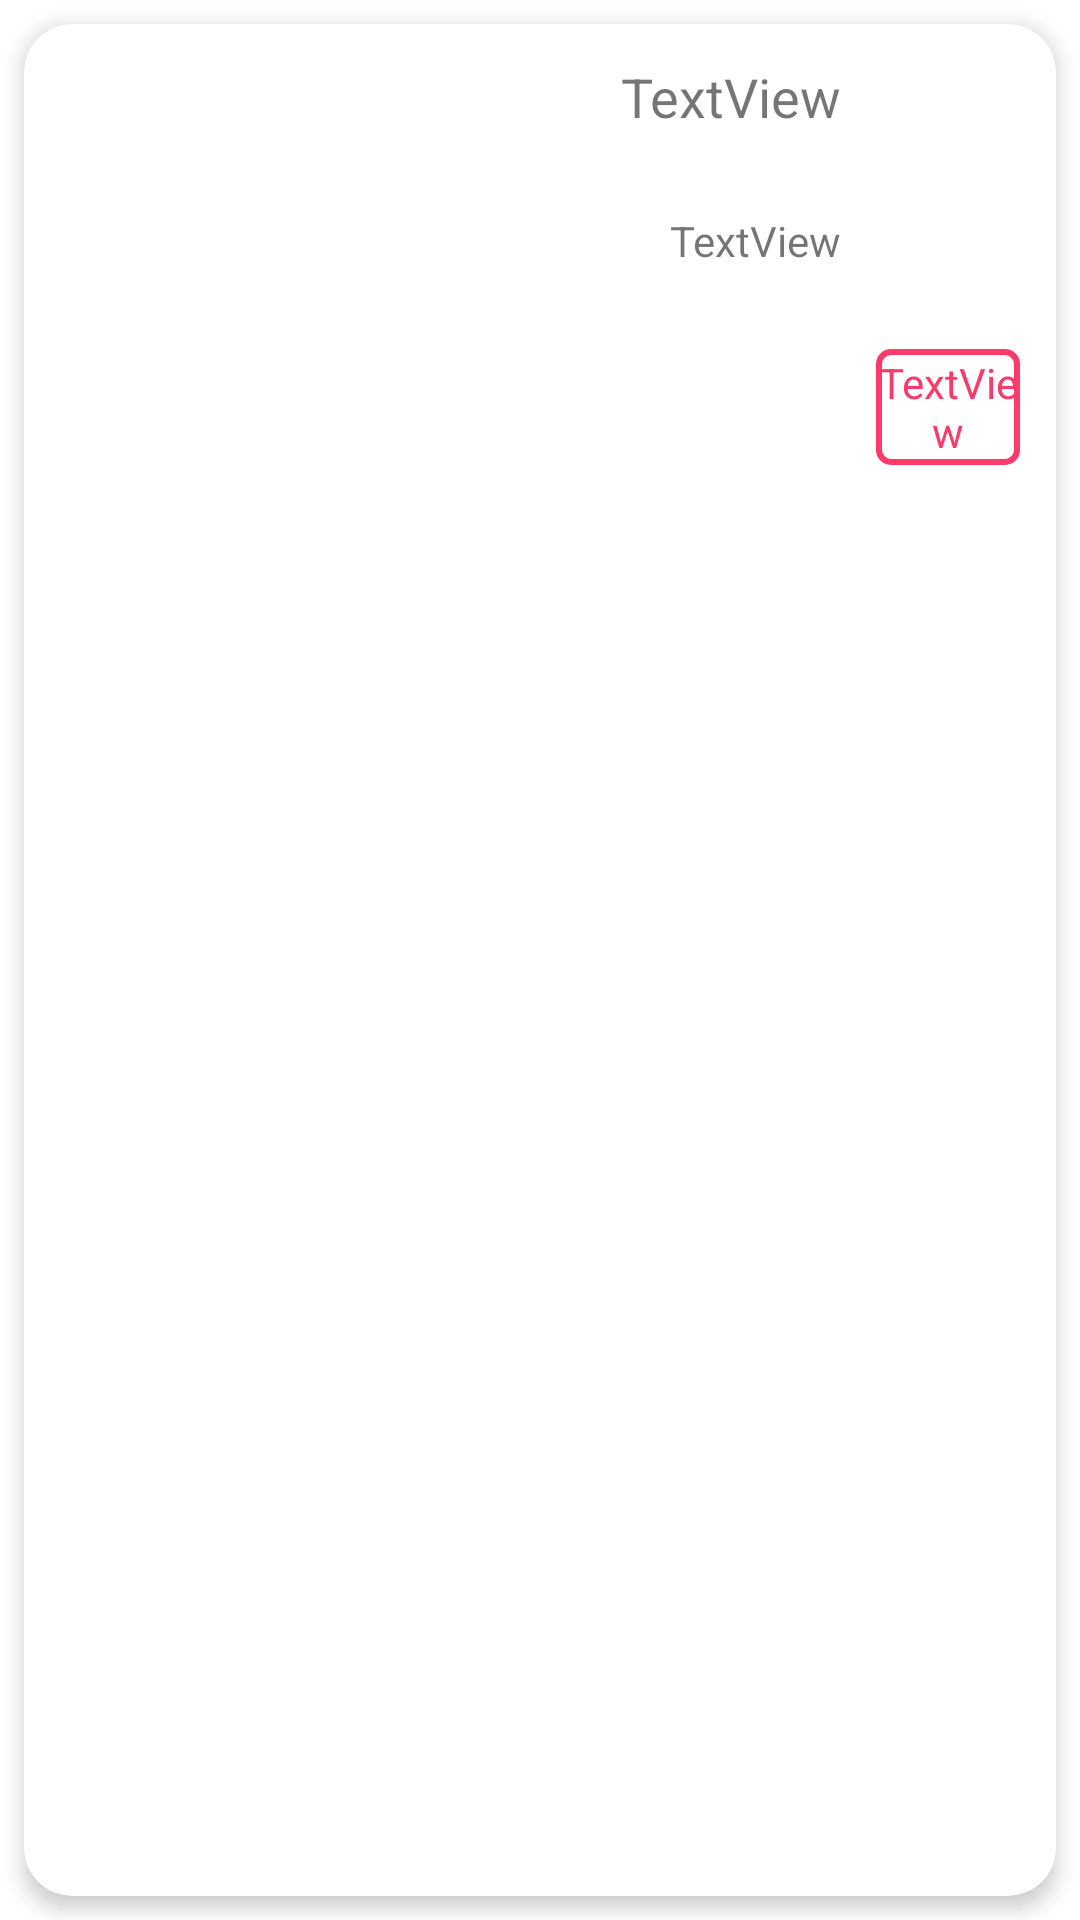

The Android layout XML behind this screen, and the referenced resources:
<!-- AndroidManifest.xml: application theme Theme.Restaurant -->
<!-- res/layout/recycycler_view_item.xml -->
<?xml version="1.0" encoding="utf-8"?>
<LinearLayout xmlns:android="http://schemas.android.com/apk/res/android"
    xmlns:app="http://schemas.android.com/apk/res-auto"
    xmlns:tools="http://schemas.android.com/tools"
    android:layout_width="match_parent"
    android:layout_height="wrap_content"
    android:orientation="vertical">



    <androidx.cardview.widget.CardView
        android:layout_width="match_parent"
        android:layout_height="0dp"
        android:layout_weight="1"
        android:layout_margin="8dp"
        app:cardElevation="4dp"
        app:cardCornerRadius="16dp">

        <LinearLayout
            android:layout_width="match_parent"
            android:layout_height="wrap_content"
            android:layout_margin="12dp">

            <com.google.android.material.imageview.ShapeableImageView
                android:id="@+id/image"
                android:layout_width="match_parent"
                android:layout_height="135dp"
                app:shapeAppearanceOverlay="@style/roundedImageView"
                android:layout_weight="3" />

            <LinearLayout
                android:layout_width="match_parent"
                android:layout_height="match_parent"
                android:layout_weight="2"
                android:orientation="vertical">

                <TextView
                    android:id="@+id/name"
                    android:layout_width="wrap_content"
                    android:layout_height="wrap_content"
                    android:layout_gravity="center"
                    android:layout_weight="1"
                    android:text="TextView"
                    android:textSize="18sp" />

                <TextView
                    android:id="@+id/description"
                    android:layout_width="wrap_content"
                    android:layout_height="wrap_content"
                    android:layout_gravity="center"
                    android:layout_marginStart="8dp"
                    android:layout_weight="1"
                    android:text="TextView" />

                <TextView
                    android:id="@+id/price"
                    android:layout_width="48dp"
                    android:layout_height="12dp"
                    android:layout_gravity="center_vertical|end"
                    android:layout_weight="1"
                    android:background="@drawable/text_background"
                    android:textColor="#FD3A69"
                    android:gravity="center"
                    android:text="TextView" />
            </LinearLayout>

        </LinearLayout>

    </androidx.cardview.widget.CardView>

</LinearLayout>
<!-- resources referenced by this layout -->
<resources>
  <!-- drawable text_background (drawable) -->
  <selector
      xmlns:android="http://schemas.android.com/apk/res/android">
      <item>
          <shape android:shape="rectangle">
              <stroke android:width="2dp" android:color="#FD3A69"/>
              <corners android:radius="4dp" />
          </shape>
      </item>
  </selector>
  <style name="Theme.Restaurant" parent="Theme.MaterialComponents.DayNight.NoActionBar">
          
          <item name="colorPrimary">#FD3A69</item>
          <item name="colorPrimaryVariant">@color/purple_700</item>
          <item name="colorOnPrimary">@color/white</item>
          
          <item name="colorSecondary">@color/teal_200</item>
          <item name="colorSecondaryVariant">@color/teal_700</item>
          <item name="colorOnSecondary">@color/black</item>
          
          <item name="android:statusBarColor" tools:targetApi="l">?attr/colorPrimaryVariant</item>
          
      </style>
  <!-- not gathered from this repository: default colours our renderer supplied (Android Studio template values) -->
  <color name="purple_700">#FF3700B3</color>
  <color name="teal_200">#FF03DAC5</color>
  <color name="teal_700">#FF018786</color>
  <color name="black">#FF000000</color>
  <color name="white">#FFFFFFFF</color>
</resources>
